Run: headless pygame with SDL's dummy video driver; simulated clock (each Clock.tick advances the game by its frame time, no real sleeping); random seed 0; keys injected as events and as key.get_pressed() state; no mouse input.
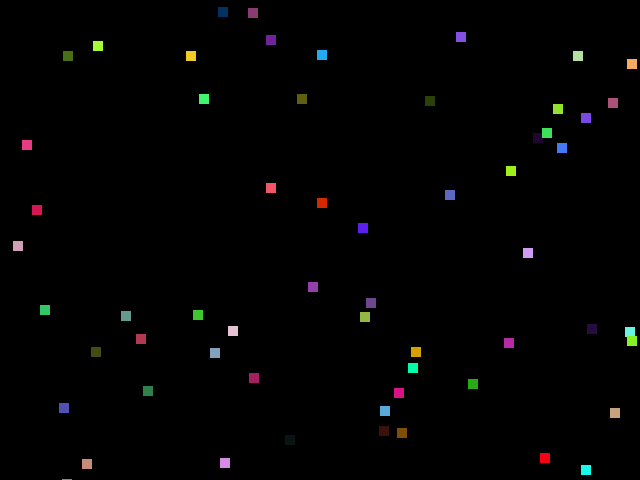
Frame 1 of 4 · flips 1–60 · no input
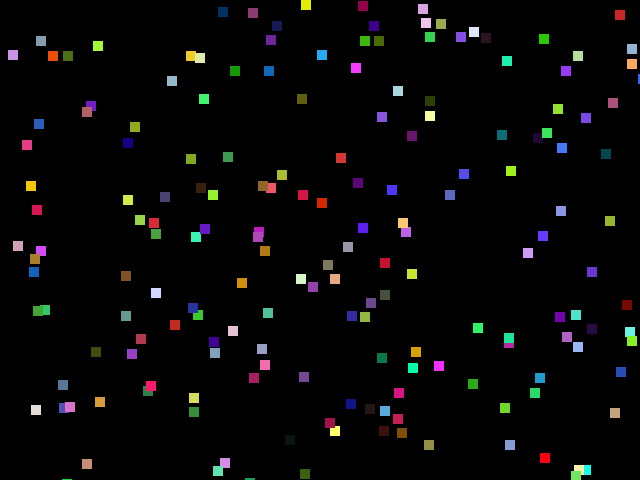
Frame 2 of 4 · flips 61–180 · tapped SPACE, RETURN · held RIGHT (→), D
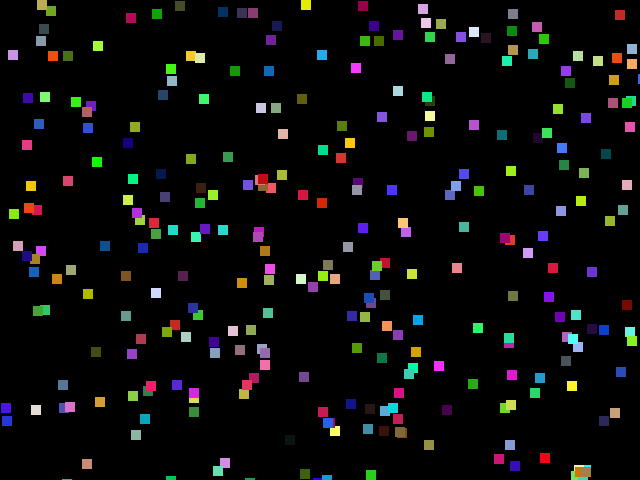
Frame 3 of 4 · flips 181–300 · held DOWN (↓), S
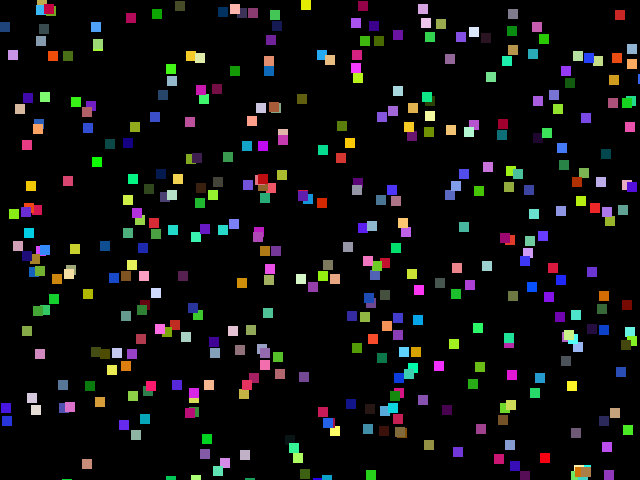
Frame 4 of 4 · flips 301–420 · held LEFT (←), A, UP (↑), W

The pygame program that drew these frames:

import pygame
import sys
import random


class SimpleGame:
    DISPLAY_SIZE = (640, 480)  # class variable

    def __init__(self, b_color='white'):
        pygame.init()

        self.screen = pygame.display.set_mode(SimpleGame.DISPLAY_SIZE)       # display
        pygame.display.set_caption('Generate Random Blocks')

        self.background = pygame.Surface(self.screen.get_size()).convert()     # background
        self.background.fill(b_color)

        self.block = pygame.Surface((10, 10)).convert()     # block
        self.block.fill(pygame.Color('red'))

        self.clock = pygame.time.Clock()        # Clock 객체

    def render(self, pos):
        '''
        :param pos: block의 위치 좌표
        :return: None
        '''
        b_color = (random.randint(0, 255), random.randint(0, 255), random.randint(0, 255))
        self.block.fill(pygame.Color(b_color))
        self.screen.blit(self.background, (0,0))    # 스크린에 배경 배치
        self.background.blit(self.block, pos)           # 스크린에 블록을 배치
        # self.screen.blit(self.block, pos)           # 스크린에 블록을 배치

        pygame.display.flip()                       # 화면 업데이트

    def generate_block(self):
        self.clock.tick(3)

        # block_pos = (random.randint(0, 630), random.randint(0, 470))
        keep_going = True

        while keep_going:
            self.clock.tick(10)

            for event in pygame.event.get():        # 이벤트에 대한 처리
                if event.type == pygame.QUIT:
                    keep_going = False

            x = random.randint(0, self.screen.get_size()[0])
            y = random.randint(0, self.screen.get_size()[1])
            block_pos = (x, y)
            # block_pos = (random.randint(0, 620), random.randint(0, 460))
            self.render(block_pos)

        sys.exit()


if __name__ == '__main__':
    game = SimpleGame(pygame.Color('black'))
    game.generate_block()
